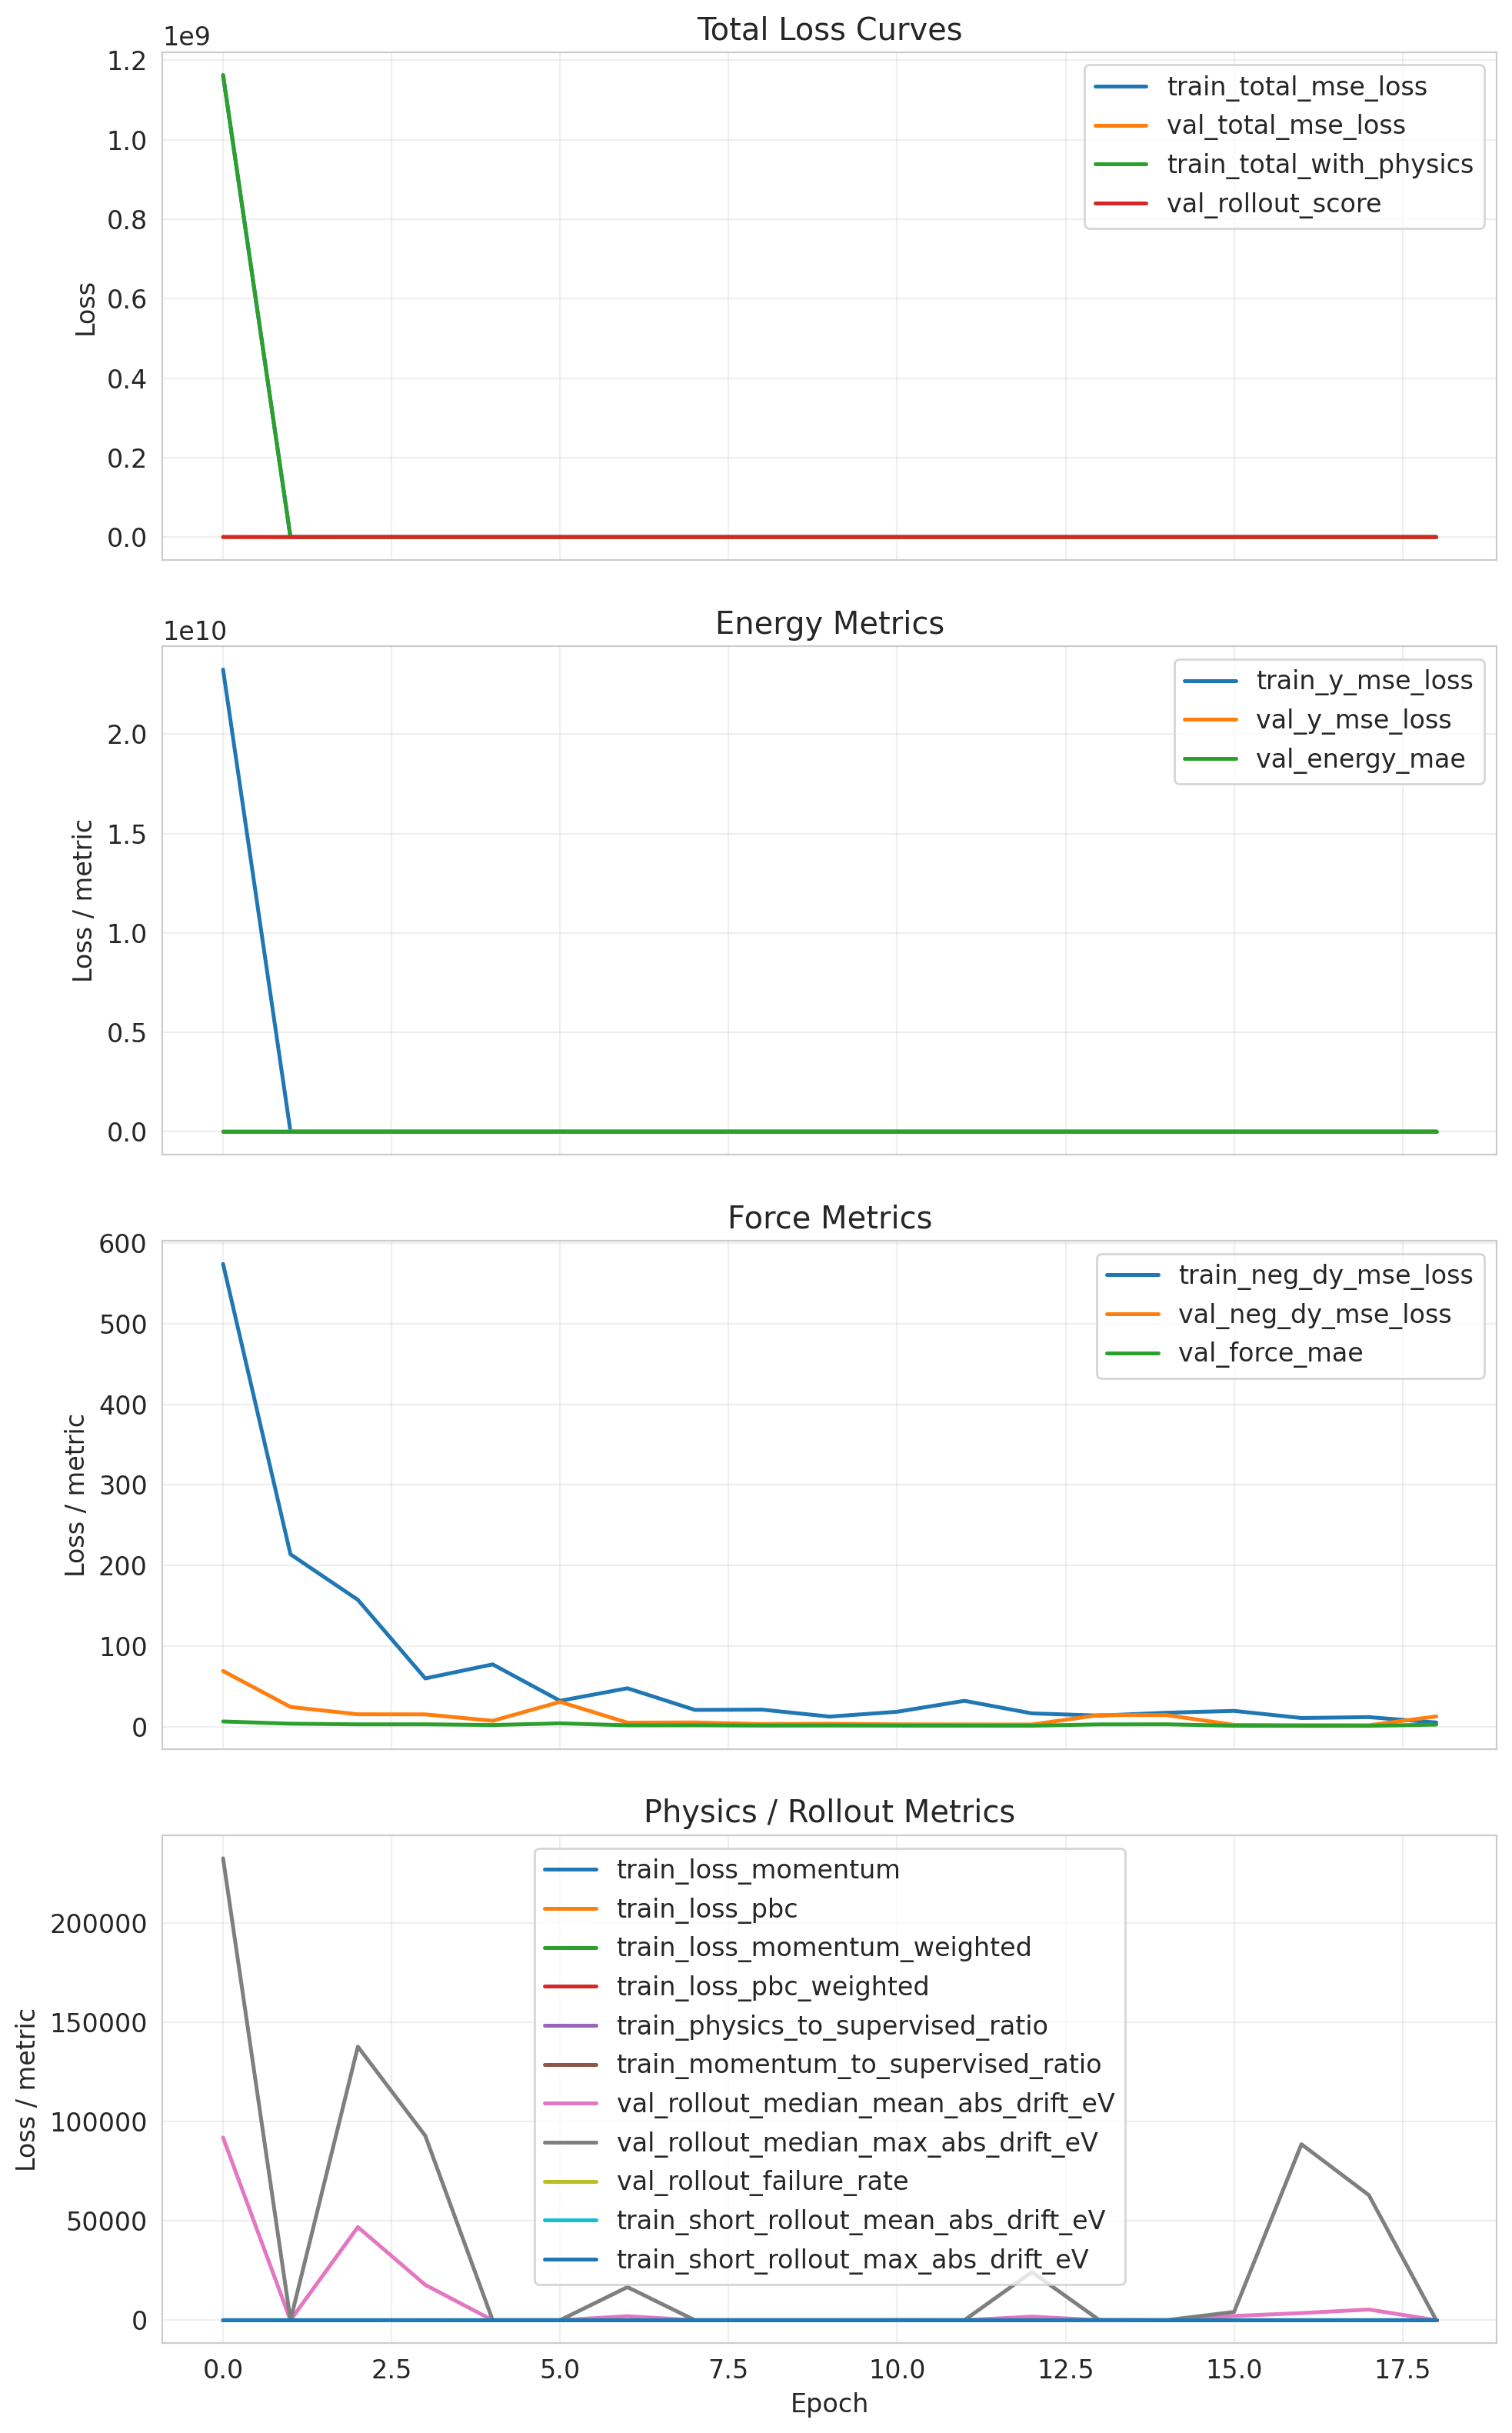

The table this chart was drawn from, first rows:
cumulative_wall_seconds, epoch, epoch_wall_seconds, global_step, lr, train_loss_momentum, train_loss_momentum_raw, train_loss_momentum_weighted, train_loss_pbc, train_loss_pbc_raw, train_loss_pbc_weighted, train_momentum_to_supervised_ratio, train_neg_dy_mse_loss, train_physics_to_supervised_ratio, train_short_rollout_failure_rate, train_short_rollout_max_abs_drift_eV, train_short_rollout_mean_abs_drift_eV, train_short_rollout_success_count, train_total_mse_loss, train_total_with_physics, train_y_mse_loss, val_energy_mae, val_energy_rmse, val_force_mae
5191, 0.0, 5191, 10590, 9.999999747378752e-05, 0.0, 0.0, 0.0, 0.0, 0.0, 0.0, 0.0, 574.1, 0.0, 0.0, 26.28, 19.47, 3.0, 1162536192, 1162746112, 23250710528, 249.2, 249.2, 6.318
7827, 1.0, 2637, 15885, 9.999999747378752e-05, 0.0, 0.0, 0.0, 0.0, 0.0, 0.0, 0.0, 213.8, 0.0, 0.0, 15.84, 11.66, 3.0, 3508, 3508, 66099, 42.94, 42.98, 3.58
10459, 2.0, 2632, 21180, 9.999999747378752e-05, 0.0, 0.0, 0.0, 0.0, 0.0, 0.0, 0.0, 157.3, 0.0, 0.0, 12.88, 9.863, 3.0, 2747, 2748, 51960, 7.968, 8.14, 2.76
13075, 3.0, 2616, 26475, 9.999999747378752e-05, 0.0, 0.0, 0.0, 0.0, 0.0, 0.0, 0.0, 59.73, 0.0, 0.0, 31.84, 15.48, 3.0, 1677, 1677, 32400, 134.1, 134.1, 2.794
15713, 4.0, 2638, 31770, 9.999999747378752e-05, 0.0, 0.0, 0.0, 0.0, 0.0, 0.0, 0.0, 77.16, 0.0, 0.0, 15.41, 11.66, 3.0, 2281, 2281, 44153, 148.4, 148.4, 1.9
18349, 5.0, 2636, 37065, 9.999999747378752e-05, 0.0, 0.0, 0.0, 0.0, 0.0, 0.0, 0.0, 31.98, 0.0, 0.0, 13.84, 11.34, 3.0, 1497, 1497, 29341, 87.55, 87.59, 4.015
20975, 6.0, 2626, 42360, 9.999999747378752e-05, 0.0, 0.0, 0.0, 0.0, 0.0, 0.0, 0.0, 47.54, 0.0, 0.0, 16.44, 11.06, 3.0, 1614, 1614, 31369, 29.04, 29.05, 1.544
23600, 7.0, 2625, 47655, 9.999999747378752e-05, 0.0, 0.0, 0.0, 0.0, 0.0, 0.0, 0.0, 20.69, 0.0, 0.0, 14.38, 12.16, 3.0, 940.8, 940.7, 18423, 119.6, 119.6, 1.609
26218, 8.0, 2618, 52950, 9.999999747378752e-05, 0.0, 0.0, 0.0, 0.0, 0.0, 0.0, 0.0, 21.02, 0.0, 0.0, 15.19, 10.15, 3.0, 1253, 1253, 24668, 193.9, 193.9, 1.219
28844, 9.0, 2626, 58245, 9.999999747378752e-05, 0.0, 0.0, 0.0, 0.0, 0.0, 0.0, 0.0, 12.36, 0.0, 0.0, 15.38, 12.48, 3.0, 1281, 1280, 25378, 219.9, 219.9, 1.292
31462, 10.0, 2619, 63540, 9.999999747378752e-05, 0.0, 0.0, 0.0, 0.0, 0.0, 0.0, 0.0, 18.35, 0.0, 0.0, 13.31, 7.662, 3.0, 1216, 1216, 23971, 3.099, 3.163, 1.165
34085, 11.0, 2622, 68835, 9.999999747378752e-05, 0.0, 0.0, 0.0, 0.0, 0.0, 0.0, 0.0, 31.95, 0.0, 0.0, 16.38, 12.47, 3.0, 1012, 1012, 19635, 8.447, 8.471, 1.112
36711, 12.0, 2627, 74130, 9.999999747378752e-05, 0.0, 0.0, 0.0, 0.0, 0.0, 0.0, 0.0, 16.37, 0.0, 0.0, 15.44, 10.61, 3.0, 721.4, 721.5, 14116, 148.7, 148.7, 1.096
39345, 13.0, 2634, 79425, 9.999999747378752e-05, 0.0, 0.0, 0.0, 0.0, 0.0, 0.0, 0.0, 13.59, 0.0, 0.0, 40.91, 18.56, 3.0, 1439, 1439, 28526, 146.6, 146.6, 2.702
41983, 14.0, 2638, 84720, 9.999999747378752e-05, 0.0, 0.0, 0.0, 0.0, 0.0, 0.0, 0.0, 17.16, 0.0, 0.0, 11.16, 5.991, 3.0, 1449, 1449, 28659, 126.2, 126.3, 2.791
44610, 15.0, 2627, 90015, 9.999999747378752e-05, 0.0, 0.0, 0.0, 0.0, 0.0, 0.0, 0.0, 19.44, 0.0, 0.0, 14.09, 10.34, 3.0, 1238, 1238, 24383, 111.8, 111.8, 1.012
47233, 16.0, 2624, 95310, 9.999999747378752e-05, 0.0, 0.0, 0.0, 0.0, 0.0, 0.0, 0.0, 10.62, 0.0, 0.0, 14.06, 10.52, 3.0, 874.3, 874.3, 17284, 184.5, 184.5, 0.8813
49851, 17.0, 2617, 100605, 9.999999747378752e-05, 0.0, 0.0, 0.0, 0.0, 0.0, 0.0, 0.0, 11.71, 0.0, 0.0, 22.88, 10.97, 3.0, 1011, 1011, 19994, 18.09, 18.09, 0.8838
52478, 18.0, 2627, 105900, 9.999999747378752e-05, 0.0, 0.0, 0.0, 0.0, 0.0, 0.0, 0.0, 5.034, 0.0, 0.0, 15.0, 10.86, 3.0, 618.5, 618.4, 12275, 204.6, 204.6, 2.425
